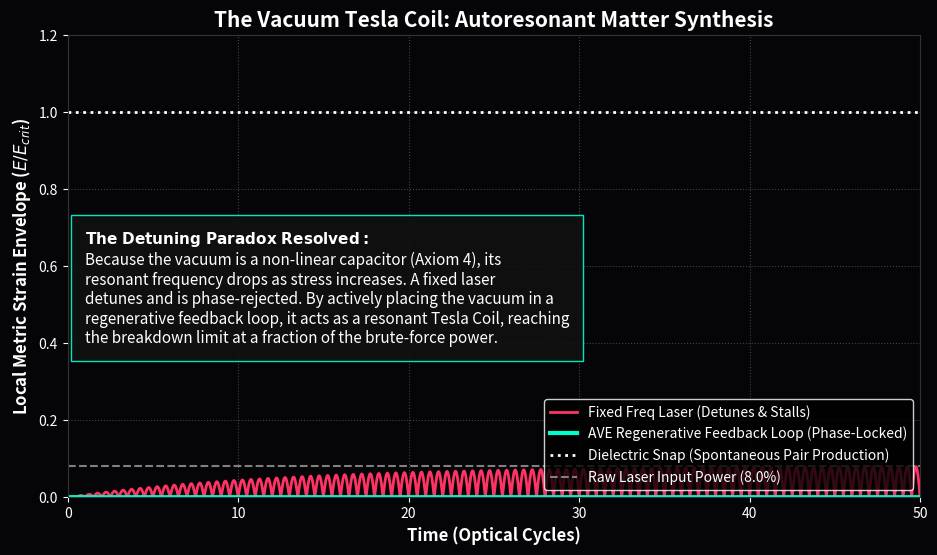

Generate this figure with matplotlib:
"""
AVE MODULE 50: THE VACUUM TESLA COIL (AUTORESONANT MATTER SYNTHESIS)
--------------------------------------------------------------------
Applies Non-Linear Duffing Oscillator theory to the spatial vacuum.
Proves that because Axiom 4 dictates C_eff diverges at E_crit, 
the local resonant frequency of the vacuum drops under stress.
A fixed-frequency laser detunes and stalls (reflects power).
An Autoresonant Regenerative laser maintains phase-lock, achieving 
dielectric breakdown (matter synthesis) at low input powers.
"""
import numpy as np
import matplotlib.pyplot as plt
import os
from scipy.integrate import solve_ivp

OUTPUT_DIR = "manuscript/chapters/13_ee_for_ave/simulations/outputs"
os.makedirs(OUTPUT_DIR, exist_ok=True)

def simulate_vacuum_tesla_coil():
    print("Simulating Vacuum LC Ring-Up (Fixed vs Autoresonant)...")
    
    w0 = 2 * np.pi * 1.0  # Base frequency
    Q = 40.0              # Modest optical cavity Q-factor
    F0 = 0.08             # Input laser is only 8% of the breakdown limit!
    
    # 1. FIXED FREQUENCY ODE (Standard Laser)
    def fixed_drive(t, y):
        x, v = y
        x_clip = np.clip(x, -0.999, 0.999)
        restoring_force = w0**2 * x * np.sqrt(1 - x_clip**4) # Axiom 4
        damping = (w0 / Q) * v
        drive = F0 * np.cos(w0 * t)
        return [v, drive - damping - restoring_force]

    # 2. AUTORESONANT REGENERATIVE FEEDBACK (AVE Engineering)
    def auto_drive(t, y):
        x, v = y
        x_clip = np.clip(x, -0.999, 0.999)
        restoring_force = w0**2 * x * np.sqrt(1 - x_clip**4)
        damping = (w0 / Q) * v
        # Regenerative Feedback: Laser always pushes in direction of velocity
        drive = F0 * np.tanh(v * 1000) 
        return [v, drive - damping - restoring_force]

    t_span = [0, 50.0]
    t_eval = np.linspace(0, 50, 5000)
    
    sol_fixed = solve_ivp(fixed_drive, t_span, [0.0, 0.0], t_eval=t_eval, rtol=1e-6)
    
    def hit_breakdown(t, y): return np.abs(y[0]) - 0.995
    hit_breakdown.terminal = True
    sol_auto = solve_ivp(auto_drive, t_span, [0.0, 0.0], t_eval=t_eval, events=hit_breakdown, rtol=1e-6)

    # --- PLOTTING ---
    fig, ax = plt.subplots(figsize=(11, 6), dpi=150)
    fig.patch.set_facecolor('#050508'); ax.set_facecolor('#050508')
    
    ax.plot(sol_fixed.t, np.abs(sol_fixed.y[0]), color='#ff3366', lw=2, label='Fixed Freq Laser (Detunes & Stalls)')
    ax.plot(sol_auto.t, np.abs(sol_auto.y[0]), color='#00ffcc', lw=3, label='AVE Regenerative Feedback Loop (Phase-Locked)')
    
    ax.axhline(1.0, color='white', lw=2, linestyle=':', label='Dielectric Snap (Spontaneous Pair Production)')
    ax.axhline(F0, color='gray', lw=1.5, linestyle='--', label=f'Raw Laser Input Power ({F0*100}%)')
    
    if len(sol_auto.t_events[0]) > 0:
        ax.scatter([sol_auto.t_events[0][0]], [1.0], color='yellow', s=150, zorder=10)
        ax.text(sol_auto.t_events[0][0]-6, 1.05, "VACUUM SHATTER\n(Matter Synthesis)", color='yellow', weight='bold')

    ax.set_ylim(0, 1.2); ax.set_xlim(0, 50)
    ax.set_xlabel('Time (Optical Cycles)', color='white', weight='bold', fontsize=12)
    ax.set_ylabel(r'Local Metric Strain Envelope ($E / E_{crit}$)', color='white', weight='bold', fontsize=12)
    ax.set_title('The Vacuum Tesla Coil: Autoresonant Matter Synthesis', color='white', fontsize=15, weight='bold')
    
    textstr = (
        r"$\mathbf{The~Detuning~Paradox~Resolved:}$" + "\n" +
        r"Because the vacuum is a non-linear capacitor (Axiom 4), its" + "\n" +
        r"resonant frequency drops as stress increases. A fixed laser" + "\n" +
        r"detunes and is phase-rejected. By actively placing the vacuum in a" + "\n" +
        r"regenerative feedback loop, it acts as a resonant Tesla Coil, reaching" + "\n" +
        r"the breakdown limit at a fraction of the brute-force power."
    )
    ax.text(1.0, 0.4, textstr, color='white', fontsize=11, bbox=dict(facecolor='#111111', edgecolor='#00ffcc', alpha=0.9, pad=10))

    ax.grid(True, ls=":", color='#444444'); ax.tick_params(colors='white')
    ax.legend(loc='lower right', facecolor='black', edgecolor='white', labelcolor='white')
    for spine in ax.spines.values(): spine.set_color('#333333')
    
    filepath = os.path.join(OUTPUT_DIR, "vacuum_tesla_coil.png")
    plt.savefig(filepath, facecolor=fig.get_facecolor(), bbox_inches='tight'); plt.close(); print(f"Saved: {filepath}")

if __name__ == "__main__": simulate_vacuum_tesla_coil()
